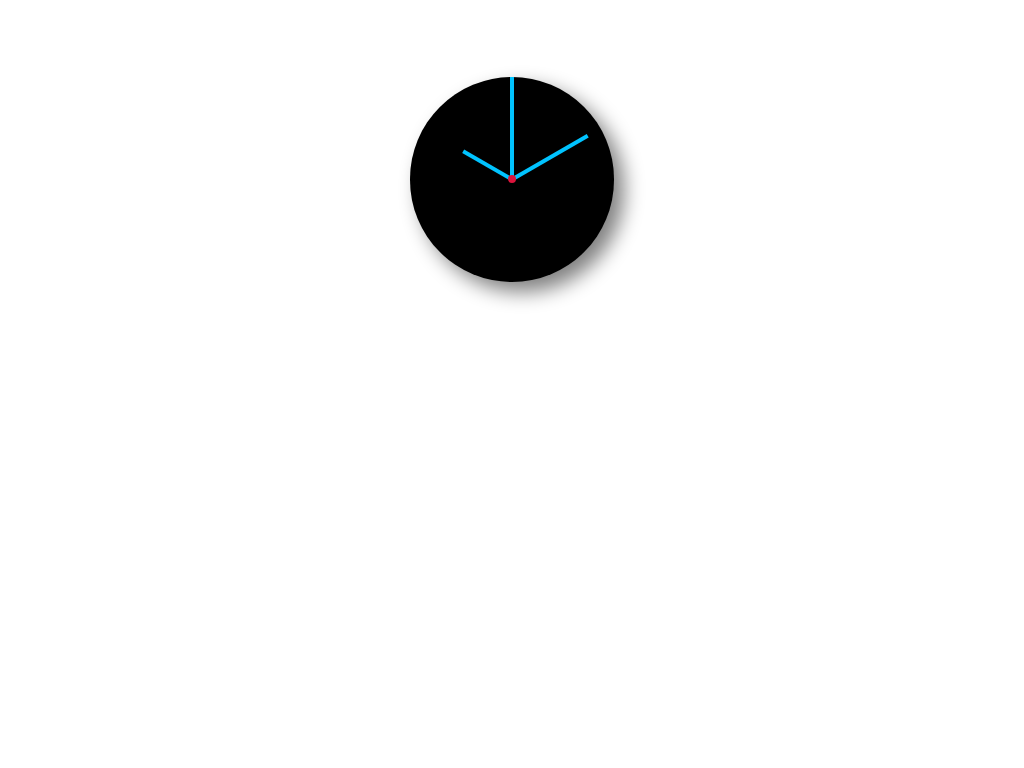

Here is a drawing made with CSS. Write the source that renders it.

<!-- file: index.html -->
<!DOCTYPE html>
<html>

<head>
    <meta charset="UTF-8" />
    <meta name="viewport" content="width=device-width, initial-scale=1.0" />
    <meta http-equiv="X-UA-Compatible" content="ie=edge" />
    <link rel="stylesheet" href="style.css" />
    <title>clock</title>
</head>

<body>
    <div class="clock">
        <div class="seconds">
            <div class="fill"></div>
        </div>
        <div class="minutes">
            <div class="fill"></div>
        </div>
        <div class="hours">
            <div class="fill"></div>
        </div>
        <div class="center"></div>
    </div>
</body>

</html>

/* file: style.css */
body {
    padding: 0;
    margin: 0;
}

.clock {
    width: 20vw;
    height: 20vw;
    position: absolute;
    top: 10%;
    left: 40%;
    background-color: black;
    border-radius: 50%;
    box-shadow: 10px 10px 20px grey;
}

.seconds,
.minutes,
.hours {
    background-color: transparent;
    left: 49%;
    height: 50%;
    width: 2%;
    position: absolute;
    transform-origin: center bottom;
}

.seconds {
    animation: seconds-ticks 60s linear infinite;
}

.minutes {
    transform: rotate(60deg);
    animation: minutes-ticks 3600s linear infinite;
}

.hours {
    transform: rotate(-60deg);
    animation: hours-ticks 86400s linear infinite;
}

.fill {
    background-color: rgb(0, 195, 255);
    width: 100%;
}

.seconds .fill {
    height: 100%;
}

.minutes .fill {
    height: 85%;
    top: 15%;
    position: absolute;
}

.hours .fill {
    height: 55%;
    top: 45%;
    position: absolute;
}

@keyframes seconds-ticks {
    100% {
        transform: rotate(360deg);
    }
}

@keyframes minutes-ticks {
    100% {
        transform: rotate(420deg);
    }
}

@keyframes hours-ticks {
    100% {
        transform: rotate(300deg);
    }
}

.center {
    background-color: crimson;
    left: 48%;
    top: 48%;
    height: 4%;
    width: 4%;
    position: absolute;
    border-radius: 50%;
}